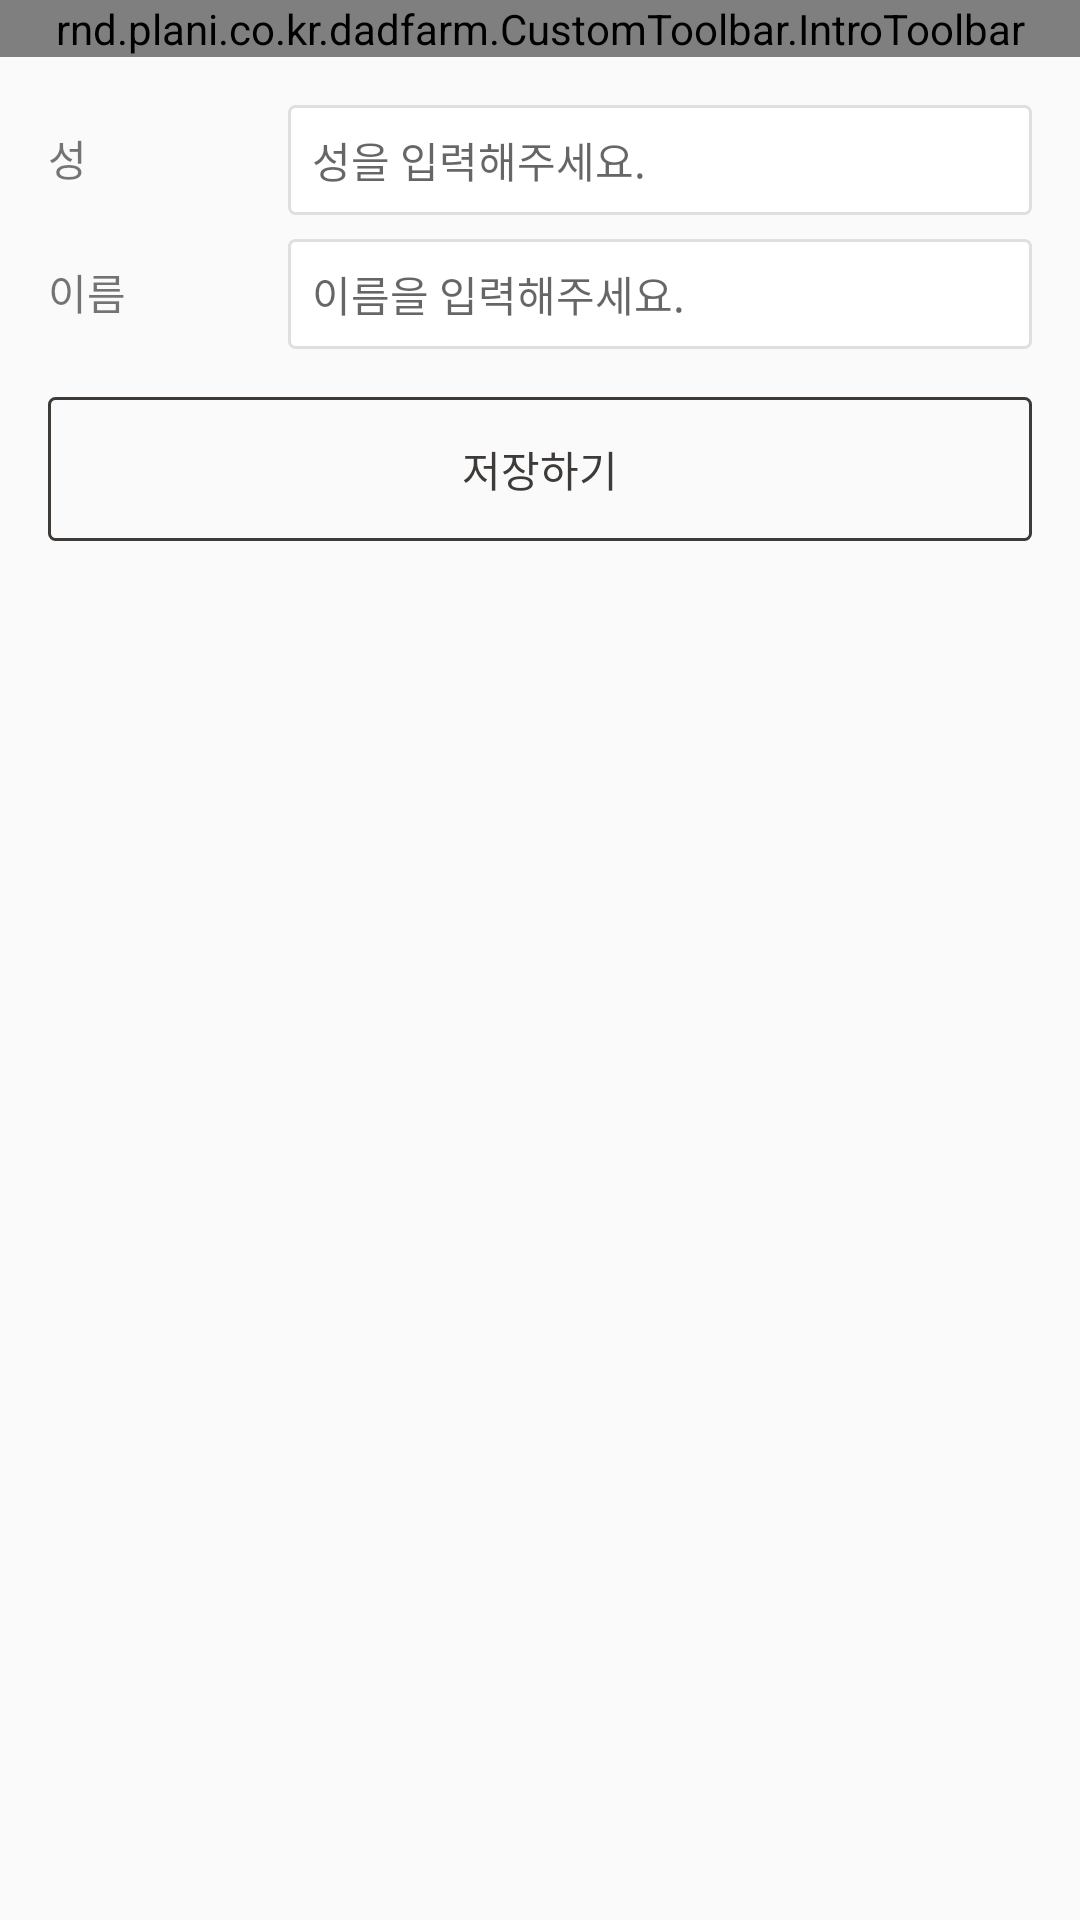

Produce the Android XML layout that renders to this screen, including the resource entries it uses.
<!-- AndroidManifest.xml: activity theme AppTheme.NoActionBar -->
<!-- res/layout/activity_insert_name.xml -->
<?xml version="1.0" encoding="utf-8"?>
<LinearLayout xmlns:android="http://schemas.android.com/apk/res/android"
    xmlns:tools="http://schemas.android.com/tools"
    android:id="@+id/activity_insert_name"
    android:orientation="vertical"
    android:layout_width="match_parent"
    android:layout_height="match_parent"
    tools:context="rnd.plani.co.kr.dadfarm.Certification.InsertNameActivity">
    <rnd.plani.co.kr.dadfarm.CustomToolbar.IntroToolbar
        android:layout_width="match_parent"
        android:layout_height="wrap_content"
        android:id="@+id/toolbar"/>
<LinearLayout
    android:layout_width="match_parent"
    android:layout_height="match_parent"
    android:orientation="vertical"
    android:padding="16dp">
    <LinearLayout
        android:orientation="horizontal"
        android:layout_width="match_parent"
        android:layout_height="wrap_content"
        android:layout_below="@+id/toolbar"
        android:layout_alignParentLeft="true"
        android:layout_alignParentStart="true"
        android:layout_marginBottom="8dp">

        <TextView
            android:text="@string/last_name"
            android:layout_width="80dp"
            android:layout_height="wrap_content"
            android:id="@+id/textView27" />

        <EditText
            android:layout_width="wrap_content"
            android:layout_height="wrap_content"
            android:inputType="textPersonName"
            android:ems="10"
            android:id="@+id/edit_last_name"
            android:layout_weight="1"
            android:background="@drawable/bg_white_background_gray_stroke"
            android:padding="8dp"
            android:hint="@string/edit_last_name_hint"
            android:textSize="14sp" />
    </LinearLayout>
    <LinearLayout
        android:orientation="horizontal"
        android:layout_width="match_parent"
        android:layout_height="wrap_content"
        android:layout_below="@+id/toolbar"
        android:layout_alignParentLeft="true"
        android:layout_alignParentStart="true"
        android:layout_marginBottom="16dp">

        <TextView
            android:text="@string/first_name"
            android:layout_width="80dp"
            android:layout_height="wrap_content"
            android:id="@+id/textView28" />

        <EditText
            android:layout_width="wrap_content"
            android:layout_height="wrap_content"
            android:inputType="textPersonName"
            android:ems="10"
            android:id="@+id/edit_first_name"
            android:layout_weight="1"
            android:background="@drawable/bg_white_background_gray_stroke"
            android:padding="8dp"
            android:hint="@string/edit_first_name_hint"
            android:textSize="14sp" />


    </LinearLayout>
    <Button
        android:text="@string/save_btn"
        android:layout_width="match_parent"
        android:layout_height="wrap_content"
        android:id="@+id/btn_save"
        android:textColor="@color/selector_black_gray"
        android:background="@drawable/empty_round_rectangle_black_stroke" />
</LinearLayout>

</LinearLayout>
<!-- resources referenced by this layout -->
<resources>
  <!-- drawable bg_white_background_gray_stroke (drawable) -->
  <?xml version="1.0" encoding="utf-8"?>
  <shape xmlns:android="http://schemas.android.com/apk/res/android"
      android:shape="rectangle">
      <corners android:radius="2dp"/>
      <solid android:color="@android:color/white"/>
      <stroke android:color="#dfdfdf" android:width="1dp"/>
      <padding android:bottom="10dp" android:top="11dp" android:left="12dp"/>
  
  </shape>
  <!-- drawable empty_round_rectangle_black_stroke (drawable) -->
  <?xml version="1.0" encoding="utf-8"?>
  <shape xmlns:android="http://schemas.android.com/apk/res/android"
      android:shape="rectangle">
      <corners android:radius="2dp"/>
      <solid android:color="@android:color/transparent"/>
      <stroke android:color="@color/light_black" android:width="1dp"/>
  
  </shape>
  <string name="edit_first_name_hint">이름을 입력해주세요.</string>
  <string name="edit_last_name_hint">성을 입력해주세요.</string>
  <string name="first_name">이름</string>
  <string name="last_name">성</string>
  <string name="save_btn">저장하기</string>
  <style name="AppTheme.NoActionBar">
          <item name="windowActionBar">false</item>
          <item name="windowNoTitle">true</item>
      </style>
  <color name="light_black">#3d3a38</color>
</resources>
